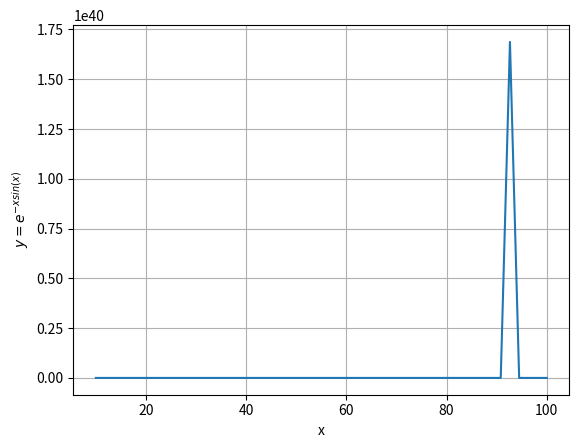

Reproduce this figure in Python.
import numpy as np
import matplotlib.pyplot as plt

x =np.linspace(10, 100)
k=-x*np.sin(x)
y =np.exp(k)

plt.plot(x,y)
plt.grid('visible', which='major', axis='both', alpha=1)
plt.grid('visible', which='minor', axis='both', alpha=0.5)
plt.ylabel("$y = e^{-xsin(x)}$")
plt.xlabel("x")

plt.show()